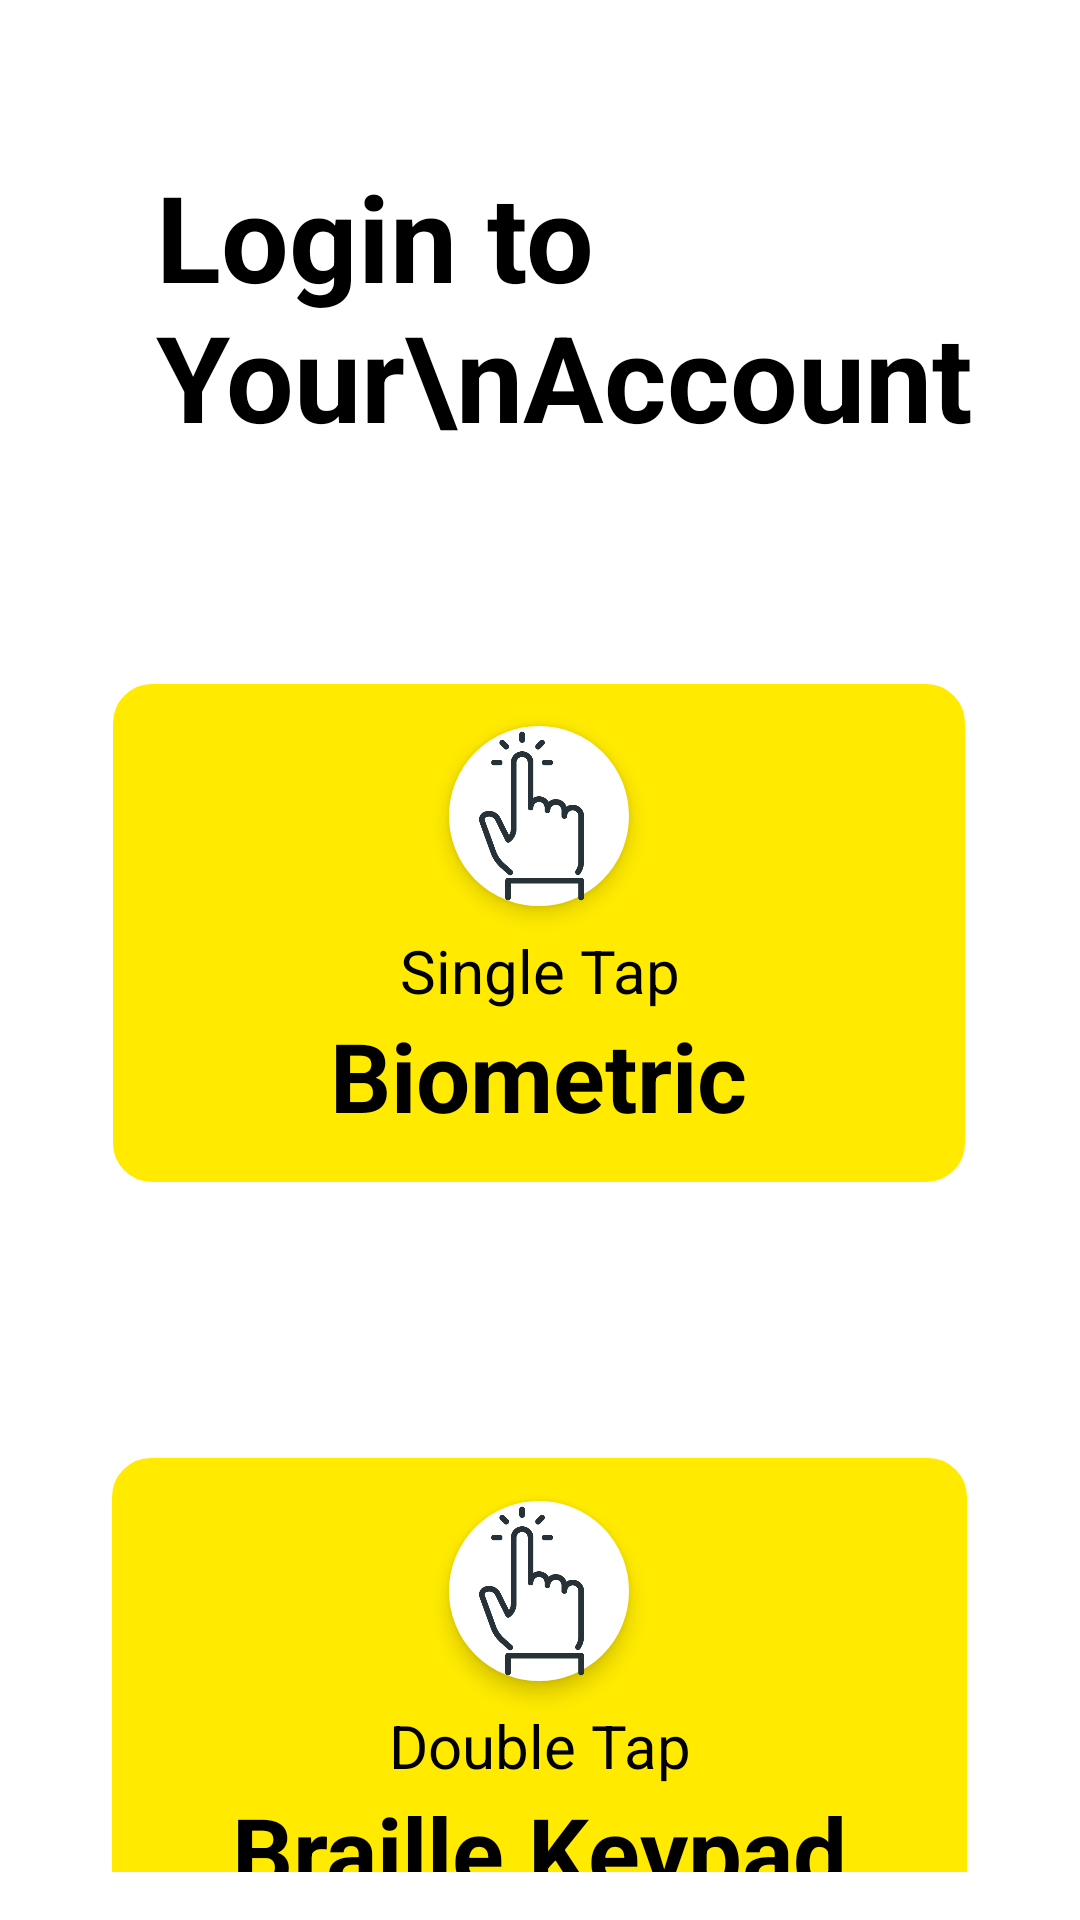

Here is an Android app screen rendered from its layout file. Give the layout XML and the strings, colors and styles it references.
<!-- AndroidManifest.xml: application theme Theme.Vipayee -->
<!-- res/layout/activity_tap_option.xml -->
<?xml version="1.0" encoding="utf-8"?>
<androidx.constraintlayout.widget.ConstraintLayout
    xmlns:android="http://schemas.android.com/apk/res/android"
    xmlns:app="http://schemas.android.com/apk/res-auto"
    xmlns:tools="http://schemas.android.com/tools"
    android:layout_width="match_parent"
    android:layout_height="match_parent"
    android:background="@color/white"
    android:padding="16dp">

    

    

    
    <TextView
        android:id="@+id/loginTitle"
        android:layout_width="wrap_content"
        android:layout_height="wrap_content"
        android:layout_marginStart="36dp"
        android:layout_marginTop="36dp"
        android:text="Login to Your\nAccount"
        android:textColor="@android:color/black"
        android:textSize="40sp"
        android:textStyle="bold"
        app:layout_constraintStart_toStartOf="parent"
        app:layout_constraintTop_toTopOf="parent" />

    <LinearLayout
        android:id="@+id/yellowBox"
        android:backgroundTint="@color/yellow"
        android:layout_width="284dp"
        android:layout_height="166dp"
        android:layout_marginTop="76dp"
        android:gravity="center"
        android:background="@drawable/input_box_border"

        android:orientation="vertical"
        app:layout_constraintEnd_toEndOf="parent"
        app:layout_constraintHorizontal_bias="0.493"
        app:layout_constraintStart_toStartOf="parent"
        app:layout_constraintTop_toBottomOf="@id/loginTitle">

        
        <ImageView
            android:id="@+id/biometricImage"
            android:layout_width="60dp"
            android:layout_height="60dp"
            android:layout_marginBottom="8dp"
            android:backgroundTint="@color/white"
            android:background="@drawable/input_box_border2"

            android:elevation="4dp"
            android:scaleType="centerCrop"
            android:src="@drawable/hand" />

        
        <TextView
            android:layout_width="wrap_content"
            android:layout_height="wrap_content"
            android:text="Single Tap"
            android:textAlignment="center"
            android:textColor="@android:color/black"
            android:textSize="20sp"
            />
        <TextView
            android:layout_width="wrap_content"
            android:layout_height="wrap_content"
            android:text="Biometric"
            android:textAlignment="center"
            android:textColor="@android:color/black"
            android:textSize="32sp"
            android:textStyle="bold" />
    </LinearLayout>

    <LinearLayout
        android:id="@+id/greyBox"
        android:backgroundTint="@color/yellow"
        android:background="@drawable/input_box_border"

        android:layout_width="285dp"
        android:layout_height="167dp"
        android:layout_marginTop="92dp"
        android:gravity="center"
        android:orientation="vertical"
        app:layout_constraintEnd_toEndOf="parent"
        app:layout_constraintHorizontal_bias="0.493"
        app:layout_constraintStart_toStartOf="parent"
        app:layout_constraintTop_toBottomOf="@id/yellowBox">

        
        <ImageView
            android:id="@+id/brailleImage"
            android:backgroundTint="@color/white"
            android:background="@drawable/input_box_border2"

            android:layout_width="60dp"
            android:layout_height="60dp"
            android:layout_marginBottom="8dp"
            android:elevation="4dp"
            android:scaleType="centerCrop"
            android:src="@drawable/hand" />

        
        <TextView
            android:layout_width="wrap_content"
            android:layout_height="wrap_content"
            android:text="Double Tap"
            android:textAlignment="center"
            android:textColor="@android:color/black"
            android:textSize="20sp"
            />
        <TextView
            android:layout_width="wrap_content"
            android:layout_height="wrap_content"
            android:text="Braille Keypad"
            android:textAlignment="center"
            android:textColor="@android:color/black"
            android:textSize="32sp"
            android:textStyle="bold" />
    </LinearLayout>

</androidx.constraintlayout.widget.ConstraintLayout>

    
    
    
    
    
    

    
    
    
    
    
    
    
    
    
    
    
    
    
    
    
<!-- resources referenced by this layout -->
<resources>
  <color name="white">#FFFFFFFF</color>
  <color name="yellow">#FFEA00</color>
  <!-- drawable hand: png bitmap (drawable, 15581 bytes) -->
  <!-- drawable input_box_border (drawable) -->
  <shape xmlns:android="http://schemas.android.com/apk/res/android"
      android:shape="rectangle">
  
      
      <solid android:color="#FFFFFF"/> 
  
      <stroke
          android:width="2dp"
          android:color="#E8ECF4" />
  
      <corners android:radius="12dp" />
  </shape>
  <!-- drawable input_box_border2 (drawable) -->
  <shape xmlns:android="http://schemas.android.com/apk/res/android"
      android:shape="rectangle">
  
      
      <solid android:color="#FFFFFF"/> 
  
      <stroke
          android:width="2dp"
          android:color="#E8ECF4" />
  
      <corners android:radius="200dp" />
  </shape>
  <style name="Theme.Vipayee" parent="Base.Theme.Vipayee" />
  <style name="Base.Theme.Vipayee" parent="Theme.Material3.DayNight.NoActionBar">
          
          
      </style>
</resources>
